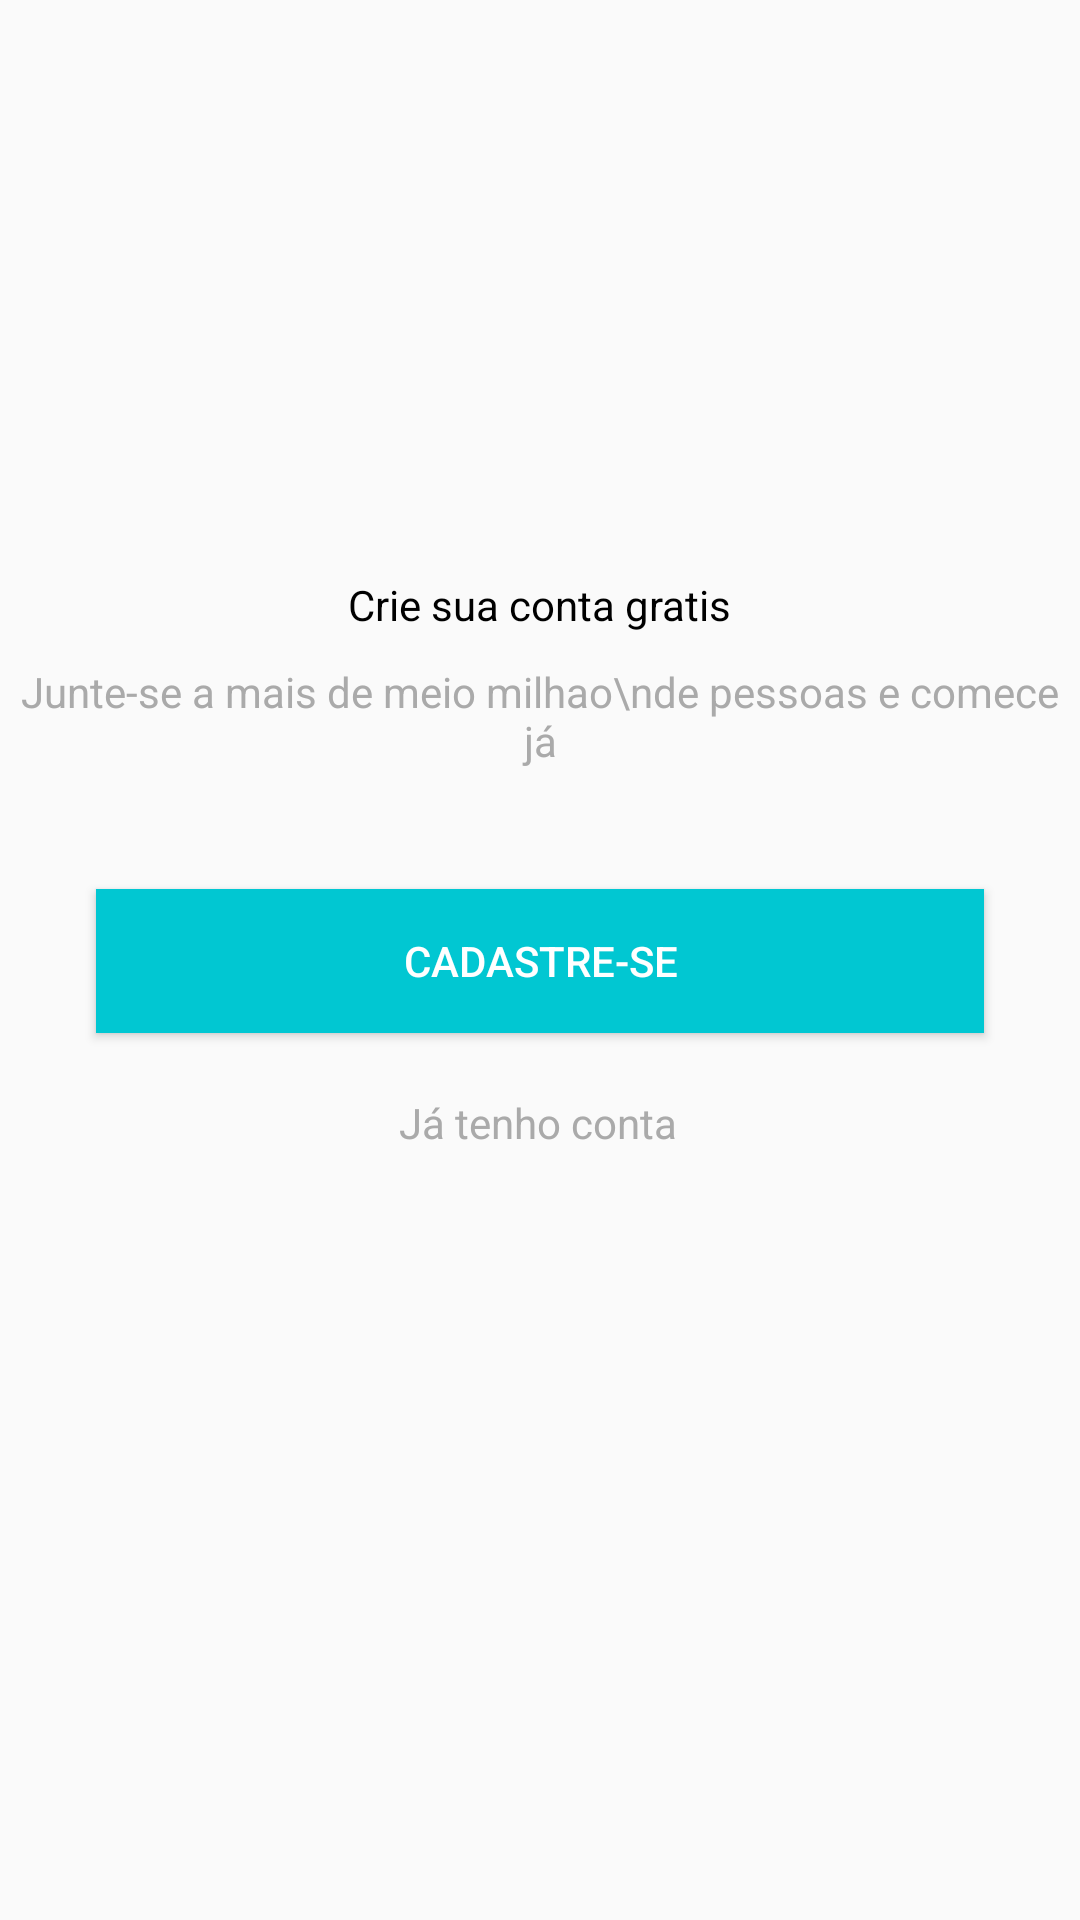

Android layout source for this screen:
<!-- AndroidManifest.xml: application theme AppTheme -->
<!-- res/layout/activity_main.xml -->
<?xml version="1.0" encoding="utf-8"?>
<androidx.constraintlayout.widget.ConstraintLayout xmlns:android="http://schemas.android.com/apk/res/android"
    xmlns:app="http://schemas.android.com/apk/res-auto"
    xmlns:tools="http://schemas.android.com/tools"
    android:layout_width="match_parent"
    android:layout_height="match_parent"
    tools:context=".activity.MainActivity">

    <TextView
        android:id="@+id/textView"
        android:layout_width="wrap_content"
        android:layout_height="wrap_content"
        android:layout_marginTop="192dp"
        android:text="Crie sua conta gratis"
        android:textColor="@android:color/black"
        app:layout_constraintEnd_toEndOf="parent"
        app:layout_constraintStart_toStartOf="parent"
        app:layout_constraintTop_toTopOf="parent" />

    <TextView
        android:id="@+id/textView2"
        android:layout_width="wrap_content"
        android:layout_height="wrap_content"
        android:layout_marginTop="10dp"
        android:gravity="center"
        android:text="Junte-se a mais de meio milhao\nde pessoas e comece já"
        android:textColor="@android:color/darker_gray"
        app:layout_constraintEnd_toEndOf="parent"
        app:layout_constraintStart_toStartOf="parent"
        app:layout_constraintTop_toBottomOf="@+id/textView" />

    <Button
        android:id="@+id/btCadastro"
        android:layout_width="0dp"
        android:layout_height="wrap_content"
        android:layout_marginStart="32dp"
        android:layout_marginLeft="32dp"
        android:layout_marginTop="40dp"
        android:layout_marginEnd="32dp"
        android:layout_marginRight="32dp"
        android:background="@color/colorPrimary"
        android:text="Cadastre-se"
        android:textColor="@android:color/white"
        app:layout_constraintEnd_toEndOf="parent"
        app:layout_constraintStart_toStartOf="parent"
        app:layout_constraintTop_toBottomOf="@+id/textView2" />

    <TextView
        android:id="@+id/lblEntrar"
        android:layout_width="wrap_content"
        android:layout_height="wrap_content"
        android:layout_marginTop="10dp"
        android:text="Já tenho conta"
        android:textColor="@android:color/darker_gray"
        app:layout_constraintBottom_toBottomOf="parent"
        app:layout_constraintEnd_toEndOf="parent"
        app:layout_constraintHorizontal_bias="0.498"
        app:layout_constraintStart_toStartOf="parent"
        app:layout_constraintTop_toBottomOf="@+id/btCadastro"
        app:layout_constraintVertical_bias="0.039" />

</androidx.constraintlayout.widget.ConstraintLayout>
<!-- resources referenced by this layout -->
<resources>
  <color name="colorPrimary">#01C7D2</color>
  <style name="AppTheme" parent="Theme.AppCompat.Light.DarkActionBar">
          
          <item name="colorPrimary">@color/colorPrimary</item>
          <item name="colorPrimaryDark">@color/colorPrimaryDark</item>
          <item name="colorAccent">@color/colorAccent</item>
      </style>
  <color name="colorPrimaryDark">#00B2BC</color>
  <color name="colorAccent">#FF706A</color>
</resources>
